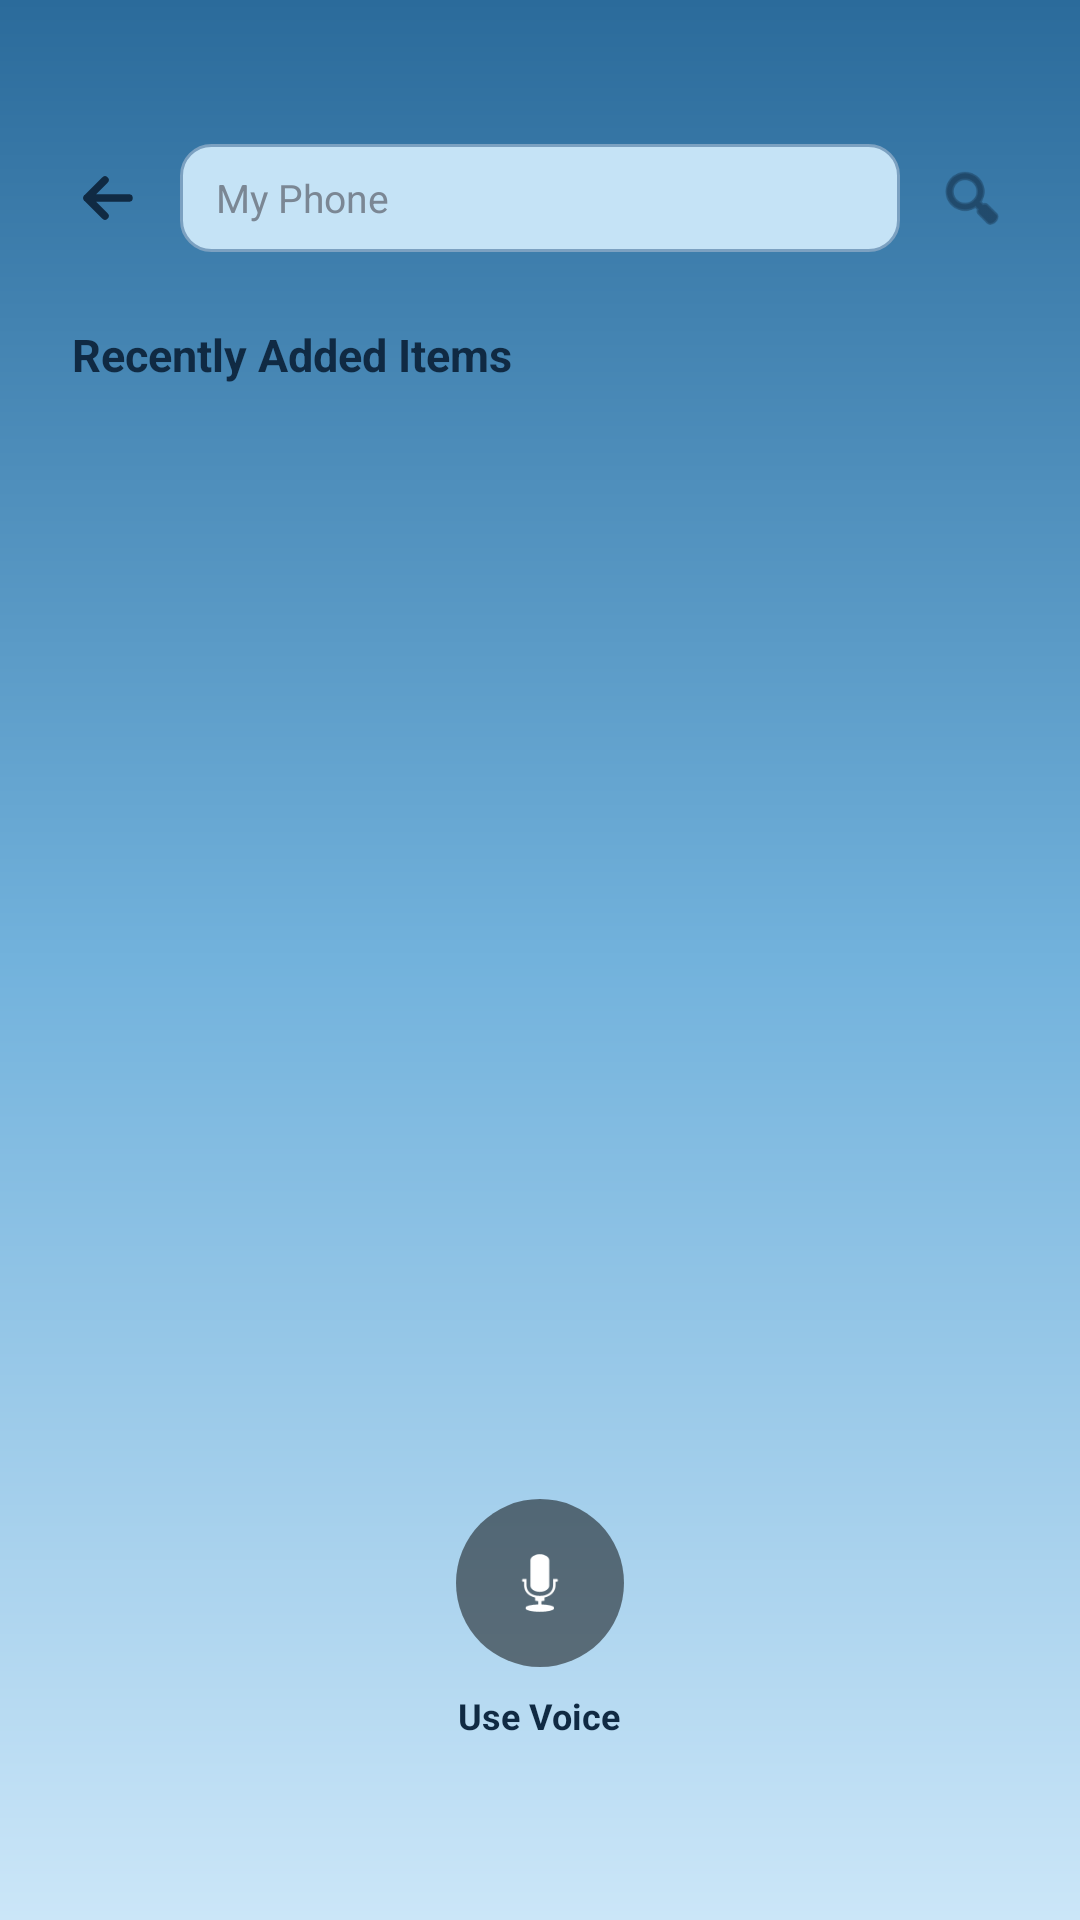

Here is an Android app screen rendered from its layout file. Give the layout XML and the strings, colors and styles it references.
<!-- AndroidManifest.xml: application theme Theme.AppCompat.DayNight.NoActionBar -->
<!-- res/layout/activity_search.xml -->
<?xml version="1.0" encoding="utf-8"?>
<androidx.constraintlayout.widget.ConstraintLayout xmlns:android="http://schemas.android.com/apk/res/android"
    xmlns:app="http://schemas.android.com/apk/res-auto"
    xmlns:tools="http://schemas.android.com/tools"
    android:layout_width="match_parent"
    android:layout_height="match_parent"
    android:background="@drawable/bg_main_gradient">

    
    <LinearLayout
        android:id="@+id/layoutSearchBar"
        android:layout_width="0dp"
        android:layout_height="wrap_content"
        android:layout_marginTop="48dp"
        android:layout_marginHorizontal="24dp"
        android:gravity="center_vertical"
        android:orientation="horizontal"
        app:layout_constraintEnd_toEndOf="parent"
        app:layout_constraintStart_toStartOf="parent"
        app:layout_constraintTop_toTopOf="parent">

        <ImageButton
            android:id="@+id/btnBack"
            android:layout_width="24dp"
            android:layout_height="24dp"
            android:layout_marginEnd="12dp"
            android:background="?attr/selectableItemBackgroundBorderless"
            android:contentDescription="Go Back"
            android:scaleType="fitCenter"
            android:src="@drawable/ic_arrow_back" />

        <EditText
            android:id="@+id/etSearchInput"
            android:layout_width="0dp"
            android:layout_height="36dp"
            android:layout_weight="1"
            android:background="@drawable/bg_search_input"
            android:hint="My Phone"
            android:importantForAutofill="no"
            android:inputType="text"
            android:paddingHorizontal="12dp"
            android:textColor="#102A43"
            android:textColorHint="#7B8794"
            android:textSize="13sp" />

        <ImageButton
            android:id="@+id/btnSearchSubmit"
            android:layout_width="24dp"
            android:layout_height="24dp"
            android:layout_marginStart="12dp"
            android:background="?attr/selectableItemBackgroundBorderless"
            android:contentDescription="Search"
            android:scaleType="fitCenter"
            android:src="@android:drawable/ic_menu_search"
            app:tint="#102A43" />
    </LinearLayout>

    <TextView
        android:id="@+id/tvSearchHeader"
        android:layout_width="wrap_content"
        android:layout_height="wrap_content"
        android:layout_marginStart="24dp"
        android:layout_marginTop="24dp"
        android:text="Recently Added Items"
        android:textColor="#102A43"
        android:textSize="15sp"
        android:textStyle="bold"
        app:layout_constraintStart_toStartOf="parent"
        app:layout_constraintTop_toBottomOf="@id/layoutSearchBar" />

    <androidx.recyclerview.widget.RecyclerView
        android:id="@+id/rvSearchResults"
        android:layout_width="0dp"
        android:layout_height="0dp"
        android:layout_marginTop="12dp"
        android:clipToPadding="false"
        android:paddingHorizontal="16dp"
        android:paddingBottom="140dp"
        app:layoutManager="androidx.recyclerview.widget.GridLayoutManager"
        app:layout_constraintBottom_toBottomOf="parent"
        app:layout_constraintEnd_toEndOf="parent"
        app:layout_constraintStart_toStartOf="parent"
        app:layout_constraintTop_toBottomOf="@id/tvSearchHeader"
        app:spanCount="2"
        tools:listitem="@layout/item_card" />

    
    <LinearLayout
        android:id="@+id/layoutVoiceControl"
        android:layout_width="wrap_content"
        android:layout_height="wrap_content"
        android:layout_marginBottom="60dp"
        android:gravity="center"
        android:orientation="vertical"
        app:layout_constraintBottom_toBottomOf="parent"
        app:layout_constraintEnd_toEndOf="parent"
        app:layout_constraintStart_toStartOf="parent">

        
        <ImageButton
            android:id="@+id/btnVoiceSearch"
            android:layout_width="56dp"
            android:layout_height="56dp"
            android:background="@drawable/bg_circle_translucent_black"
            android:contentDescription="Voice Search"
            android:padding="14dp"
            android:scaleType="fitCenter"
            android:src="@android:drawable/ic_btn_speak_now"
            app:tint="@color/white" />

        
        <TextView
            android:layout_width="wrap_content"
            android:layout_height="wrap_content"
            android:layout_marginTop="8dp"
            android:text="Use Voice"
            android:textColor="#102A43"
            android:textSize="12sp"
            android:textStyle="bold" />
    </LinearLayout>

</androidx.constraintlayout.widget.ConstraintLayout>
<!-- res/layout/item_card.xml (included above) -->
<?xml version="1.0" encoding="utf-8"?>
<androidx.cardview.widget.CardView
    xmlns:android="http://schemas.android.com/apk/res/android"
    xmlns:app="http://schemas.android.com/apk/res-auto"
    android:layout_width="match_parent"
    android:layout_height="wrap_content"
    android:layout_margin="6dp"
    app:cardBackgroundColor="#FFFFFF"
    app:cardCornerRadius="16dp"
    app:cardElevation="2dp">

    <LinearLayout
        android:layout_width="match_parent"
        android:layout_height="wrap_content"
        android:orientation="vertical"
        android:padding="10dp">

        <androidx.cardview.widget.CardView
            android:layout_width="match_parent"
            android:layout_height="100dp"
            app:cardCornerRadius="12dp"
            app:cardElevation="0dp">

            <ImageView
                android:id="@+id/imgItem"
                android:layout_width="match_parent"
                android:layout_height="match_parent"
                android:contentDescription="Item image"
                android:scaleType="centerCrop"
                android:src="@android:drawable/ic_menu_gallery" />
        </androidx.cardview.widget.CardView>

        <TextView
            android:id="@+id/tvTitle"
            android:layout_width="wrap_content"
            android:layout_height="wrap_content"
            android:layout_marginTop="8dp"
            android:text="Item Name"
            android:textColor="#000000"
            android:textSize="15sp"
            android:textStyle="bold" />

        <TextView
            android:id="@+id/tvLocation"
            android:layout_width="wrap_content"
            android:layout_height="wrap_content"
            android:layout_marginTop="2dp"
            android:text="Location: Room"
            android:textColor="#555555"
            android:textSize="10sp" />

        <TextView
            android:id="@+id/tvDate"
            android:layout_width="wrap_content"
            android:layout_height="wrap_content"
            android:text="Feb 23, 2026 11:43 AM"
            android:textColor="#777777"
            android:textSize="9sp" />

        <Button
            android:id="@+id/btnDetails"
            style="?android:attr/borderlessButtonStyle"
            android:layout_width="match_parent"
            android:layout_height="32dp"
            android:layout_marginTop="6dp"
            android:background="@drawable/bg_pill_button_outlined"
            android:minHeight="0dp"
            android:text="See Details"
            android:textAllCaps="false"
            android:textColor="#000000"
            android:textSize="11sp" />
    </LinearLayout>
</androidx.cardview.widget.CardView>
<!-- resources referenced by this layout -->
<resources>
  <color name="white">#FFFFFFFF</color>
  <!-- drawable bg_circle_translucent_black (drawable) -->
  <?xml version="1.0" encoding="utf-8"?>
  <shape xmlns:android="http://schemas.android.com/apk/res/android"
      android:shape="oval">
      
      
      <solid android:color="#80000000" />
  </shape>
  <!-- drawable bg_main_gradient (drawable) -->
  <?xml version="1.0" encoding="utf-8"?>
  <shape xmlns:android="http://schemas.android.com/apk/res/android"
      android:shape="rectangle">
      <gradient
          android:angle="270"
          android:startColor="#2B6B9B"
          android:centerColor="#72B2DC"
          android:endColor="#CBE6F8"
          android:type="linear" />
  </shape>
  <!-- drawable bg_pill_button_outlined (drawable) -->
  <?xml version="1.0" encoding="utf-8"?>
  <shape xmlns:android="http://schemas.android.com/apk/res/android"
      android:shape="rectangle">
      <solid android:color="#FFFFFF" />
      <stroke
          android:width="1dp"
          android:color="#4A4A4A" />
      <corners android:radius="16dp" />
  </shape>
  <!-- drawable bg_search_input (drawable) -->
  <?xml version="1.0" encoding="utf-8"?>
  <shape xmlns:android="http://schemas.android.com/apk/res/android"
      android:shape="rectangle">
      <solid android:color="#C5E3F6" />
      <corners android:radius="10dp" />
      <stroke android:width="1dp" android:color="#7CA1C1" />
  </shape>
  <!-- drawable ic_arrow_back (drawable) -->
  <vector xmlns:android="http://schemas.android.com/apk/res/android"
      android:width="24dp"
      android:height="24dp"
      android:viewportWidth="24"
      android:viewportHeight="24">
      <path
          android:fillColor="#00000000"
          android:strokeColor="#102A43"
          android:strokeWidth="2.5"
          android:strokeLineCap="round"
          android:strokeLineJoin="round"
          android:pathData="M 19,12 L 5,12 M 11,6 L 5,12 L 11,18" />
  </vector>
</resources>
